Run: headless pygame with SDL's dummy video driver; simulated clock (each Clock.tick advances the game by its frame time, no real sleeping); random seed 0; keys injected as events and as key.get_pressed() state; no mouse input.
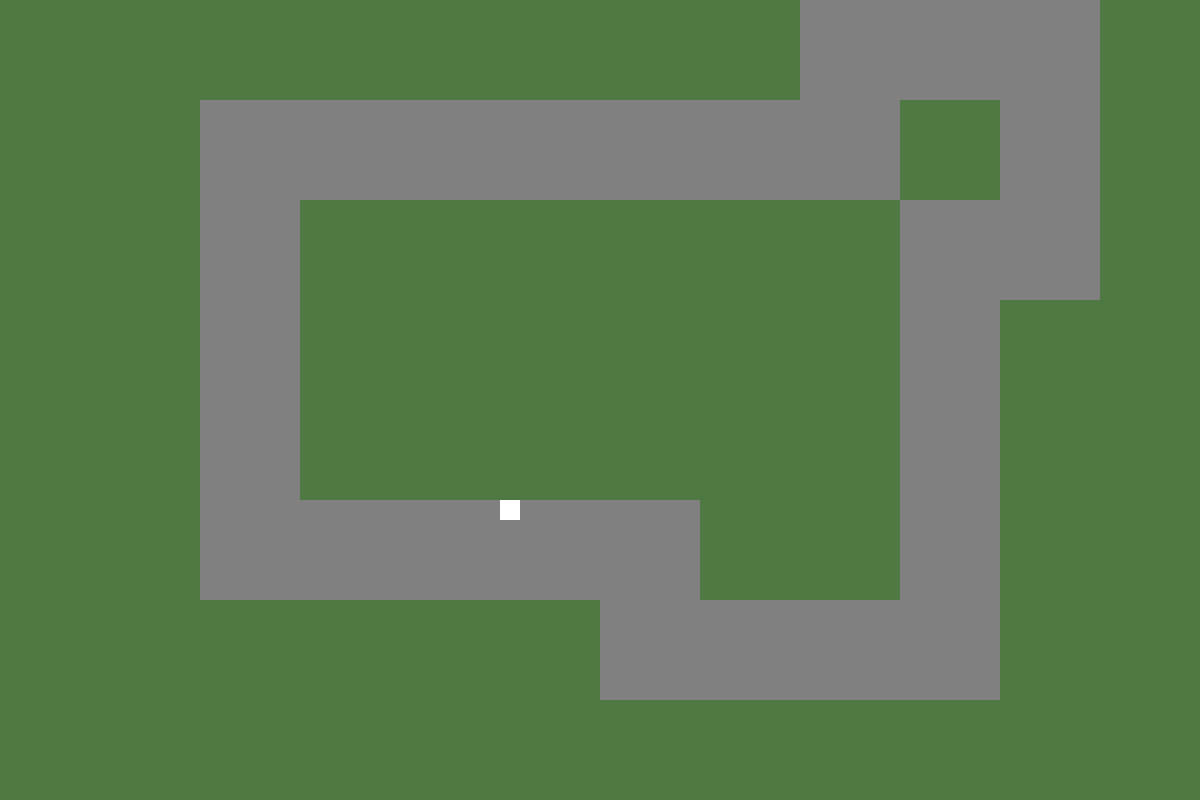
Frame 1 of 4 · flips 1–60 · no input
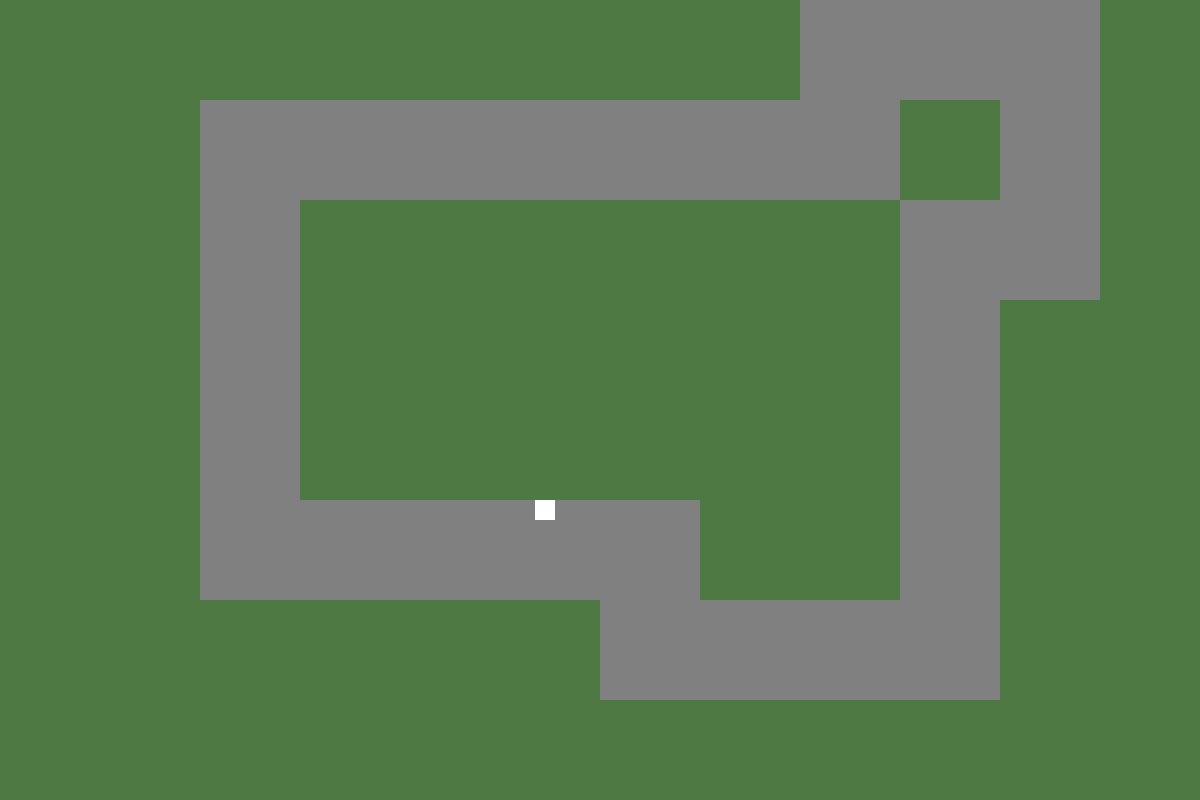
Frame 2 of 4 · flips 61–180 · tapped SPACE, RETURN · held RIGHT (→), D
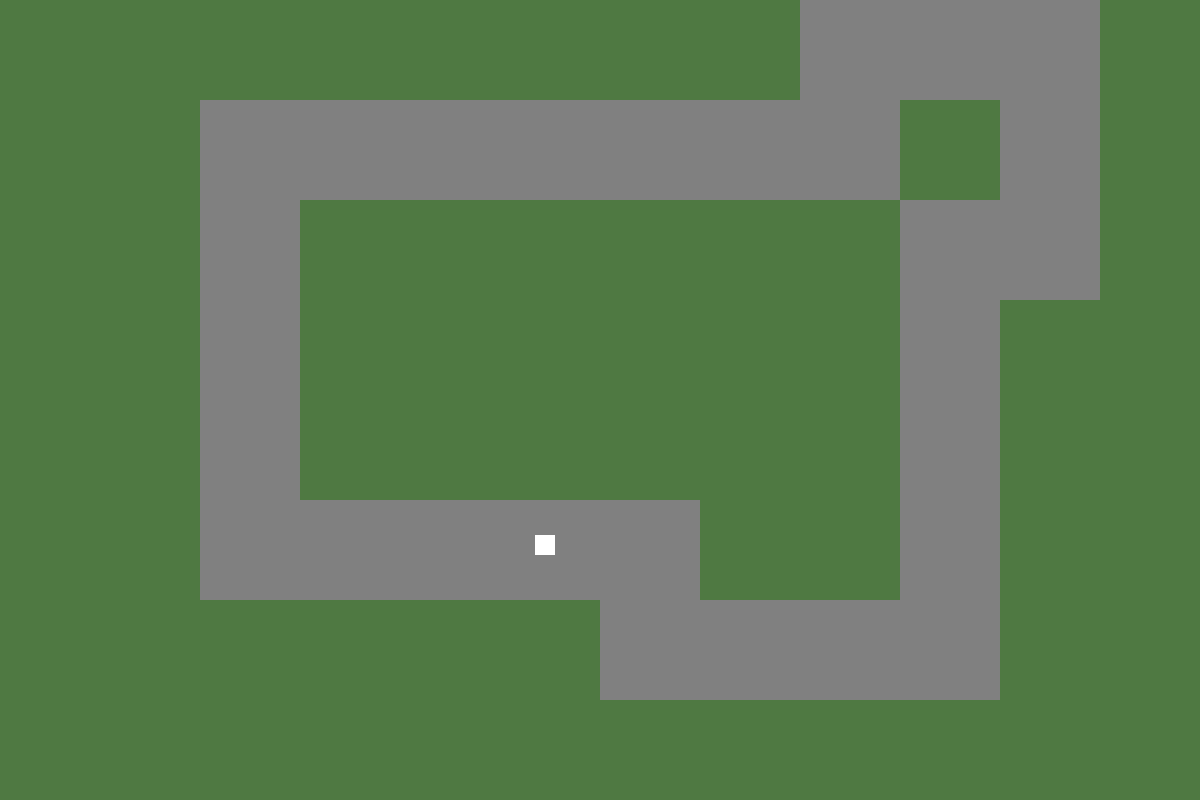
Frame 3 of 4 · flips 181–300 · held DOWN (↓), S
Frame 4 of 4 · flips 301–420 · held LEFT (←), A, UP (↑), W · screen same as frame 1, image omitted

The pygame program that drew these frames:

import pygame
import sys
import math
pygame.init()
    
okno = pygame.display.set_mode((1200, 800))

pozicey1 = 500
pozicex1 = 500

clock = pygame.time.Clock()


while True:
 
    
    for udalost in pygame.event.get():
        if udalost.type == pygame.QUIT:
            pygame.quit()
            sys.exit()
    okno.fill((79, 121, 66))
    
    pygame.draw.rect(okno, (128, 128, 128), (200, 500, 500, 100))
    pygame.draw.rect(okno, (128, 128, 128), (600, 500, 100, 200))
    pygame.draw.rect(okno, (128, 128, 128), (600, 600, 400, 100))
    pygame.draw.rect(okno, (128, 128, 128), (900, 200, 100, 400))
    pygame.draw.rect(okno, (128, 128, 128), (900, 200, 200, 100))
    pygame.draw.rect(okno, (128, 128, 128), (1000, 0, 100, 300))
    pygame.draw.rect(okno, (128, 128, 128), (800, 0, 300, 100))
    pygame.draw.rect(okno, (128, 128, 128), (800, 0, 100, 200))
    pygame.draw.rect(okno, (128, 128, 128), (200, 100, 700, 100))
    pygame.draw.rect(okno, (128, 128, 128), (200, 200, 100, 400))
    
    hrac = pygame.draw.rect(okno, (255, 255, 255), (pozicex1, pozicey1, 20, 20))
    
    time = 600
    
    stisknute_klavesy = pygame.key.get_pressed()
    
    if stisknute_klavesy[pygame.K_w]:
        pozicey1 -= 0.3
    if stisknute_klavesy[pygame.K_s]:
        pozicey1 += 0.3
    if stisknute_klavesy[pygame.K_a]:
        pozicex1 -= 0.3
    if stisknute_klavesy[pygame.K_d]:
        pozicex1 += 0.3
        
    if 300 < pozicex1 < 700 and 500 > pozicey1 > 300:
        pozicey1 = 500
    if 190 < pozicex1 < 599 and pozicey1 > 580:
        pozicey1 = 580
    if 100 < pozicey1 < 600 and pozicex1 < 200:
        pozicex1 = 200
    if 200 < pozicex1 < 799 and pozicey1 < 100:
       pozicey1 = 100
    if 0 < pozicey1 < 100 and 800 > pozicex1:
        pozicex1 = 800
    if pozicey1 < 0:
        pozicey1 = 0
    if 600 < pozicey1 < 700 and 600 > pozicex1:
        pozicex1 = 600
    if 580 < pozicex1 < 1000 and pozicey1 > 680:
        pozicey1 = 680
    if 200 < pozicey1 < 500 and 280 < pozicex1 < 400:
        pozicex1 = 280
    
    
    
    
    
    
        
    pygame.display.update()
    
